Run: headless pygame with SDL's dummy video driver; simulated clock (each Clock.tick advances the game by its frame time, no real sleeping); random seed 0; keys injected as events and as key.get_pressed() state; no mouse input.
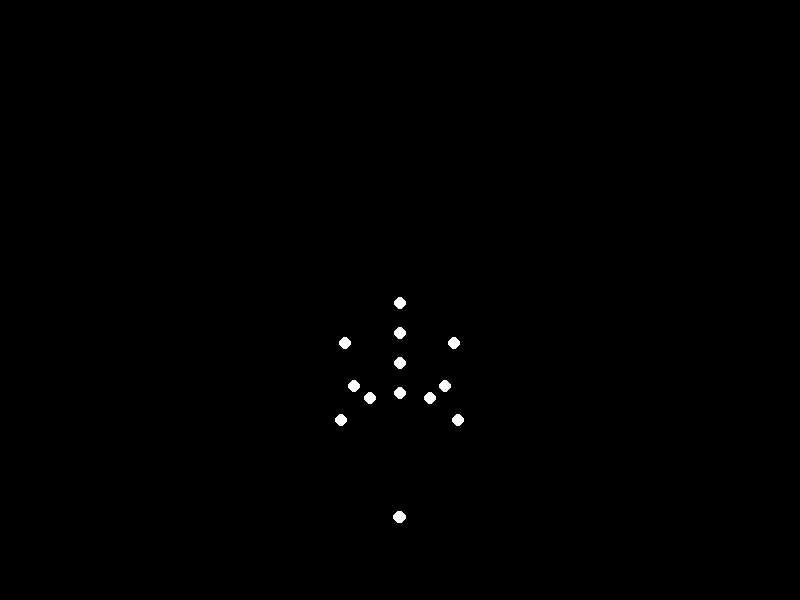
Frame 1 of 4 · flips 1–60 · no input
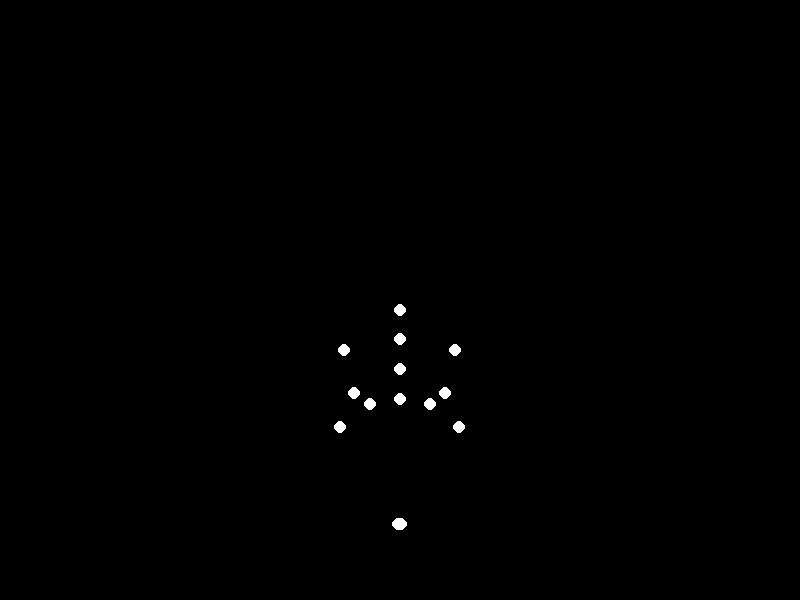
Frame 2 of 4 · flips 61–180 · tapped SPACE, RETURN · held RIGHT (→), D
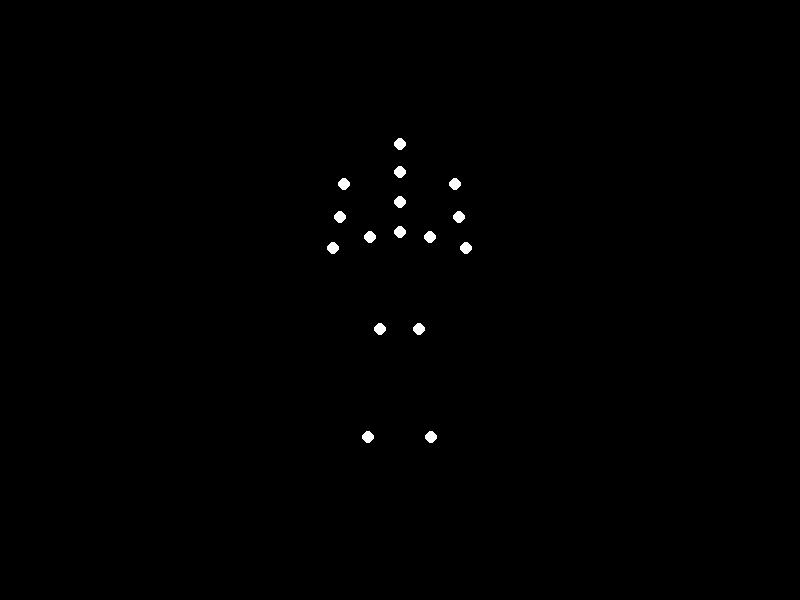
Frame 3 of 4 · flips 181–300 · held DOWN (↓), S
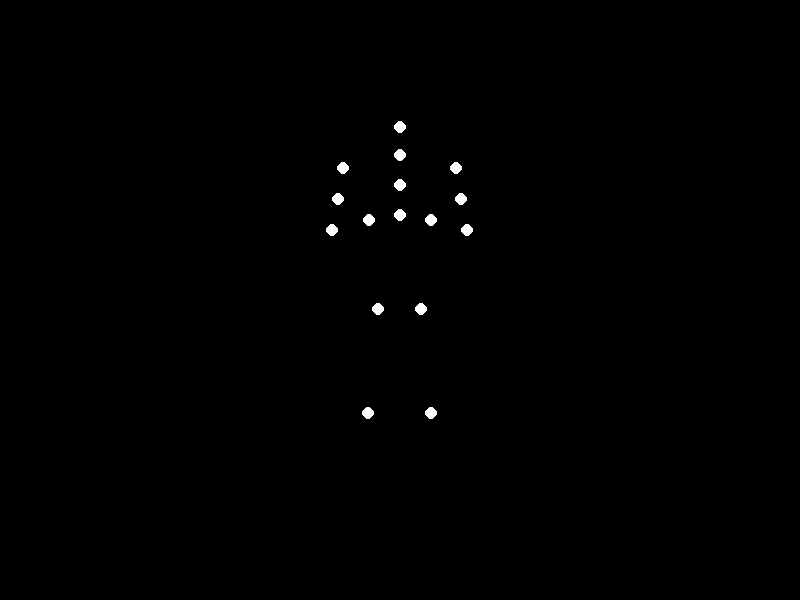
Frame 4 of 4 · flips 301–420 · held LEFT (←), A, UP (↑), W

The pygame program that drew these frames:


import pygame
import sys
import math

# Initialize Pygame
pygame.init()
WIDTH, HEIGHT = 800, 600
screen = pygame.display.set_mode((WIDTH, HEIGHT))
pygame.display.set_caption("Point-Light Biological Motion: Heavy Woman Sitting Down")

# Colors
BLACK = (0, 0, 0)
WHITE = (255, 255, 255)

# Body points (15 points with indices)
POINTS = {
    "head": 0, "neck": 1,
    "l_shoulder": 2, "r_shoulder": 3,
    "l_elbow": 4, "r_elbow": 5,
    "l_wrist": 6, "r_wrist": 7,
    "mid_back": 8, "mid_hip": 9,
    "l_hip": 10, "r_hip": 11,
    "l_knee": 12, "r_knee": 13,
    "l_ankle": 14, "r_ankle": 15
}

# Physics and timing setup
FPS = 60
clock = pygame.time.Clock()
time_passed = 0
sitting_speed = 0.8  # Slower speed for heavy person
sway_magnitude = 0.02

def get_body_positions(phase):
    """Calculate positions of all body points based on sitting phase"""
    positions = [None] * 16
    
    # Base positions
    base_y = HEIGHT * 0.3 + (HEIGHT * 0.4 * phase)
    hip_width = 60 + 20 * math.sin(time_passed * sway_magnitude)
    
    # Head and neck
    positions[POINTS["head"]] = (WIDTH//2, base_y - 80 + 10*math.sin(time_passed*0.03))
    positions[POINTS["neck"]] = (WIDTH//2, base_y - 50)
    
    # Torso components
    positions[POINTS["mid_back"]] = (WIDTH//2, base_y - 20)
    positions[POINTS["mid_hip"]] = (WIDTH//2, base_y + 10)
    
    # Shoulders and arms
    shoulder_y = base_y - 40 + 8 * math.sin(time_passed*0.05)
    positions[POINTS["l_shoulder"]] = (WIDTH//2 - hip_width*0.9, shoulder_y)
    positions[POINTS["r_shoulder"]] = (WIDTH//2 + hip_width*0.9, shoulder_y)
    
    elbow_offset_y = 30 + 15*phase
    elbow_forward = 20 * (1 - phase)
    positions[POINTS["l_elbow"]] = (
        WIDTH//2 - hip_width*0.7 - elbow_forward,
        shoulder_y + elbow_offset_y
    )
    positions[POINTS["r_elbow"]] = (
        WIDTH//2 + hip_width*0.7 + elbow_forward,
        shoulder_y + elbow_offset_y
    )
    
    positions[POINTS["l_wrist"]] = (
        positions[POINTS["l_elbow"]][0] - 5 - 10*phase,
        positions[POINTS["l_elbow"]][1] + 30 + 5*phase
    )
    positions[POINTS["r_wrist"]] = (
        positions[POINTS["r_elbow"]][0] + 5 + 10*phase,
        positions[POINTS["r_elbow"]][1] + 30 + 5*phase
    )
    
    # Hips
    positions[POINTS["l_hip"]] = (WIDTH//2 - hip_width//2, base_y + 15)
    positions[POINTS["r_hip"]] = (WIDTH//2 + hip_width//2, base_y + 15)
    
    # Legs
    knee_spacing = 50
    positions[POINTS["l_knee"]] = (
        WIDTH//2 - knee_spacing//2 + 30*phase,
        base_y + 100 + 40*phase
    )
    positions[POINTS["r_knee"]] = (
        WIDTH//2 + knee_spacing//2 - 30*phase,
        base_y + 100 + 40*phase
    )
    
    ankle_offset = 40
    positions[POINTS["l_ankle"]] = (
        positions[POINTS["l_knee"]][0] - 5 - ankle_offset*phase,
        positions[POINTS["l_knee"]][1] + 100 + 40*phase
    )
    positions[POINTS["r_ankle"]] = (
        positions[POINTS["r_knee"]][0] + 5 + ankle_offset*phase,
        positions[POINTS["r_knee"]][1] + 100 + 40*phase
    )
    
    return positions

# Main loop
running = True
while running:
    for event in pygame.event.get():
        if event.type == pygame.QUIT:
            running = False
    
    # Clear screen
    screen.fill(BLACK)
    
    # Update time
    time_passed += clock.tick(FPS) * 0.001  # Delta time in seconds
    phase = min(1.0, (math.sin(time_passed * sitting_speed) + 1) / 2)
    
    # Get and draw body positions
    body_positions = get_body_positions(phase)
    for point in body_positions:
        pygame.draw.circle(screen, WHITE, (int(point[0]), int(point[1])), 6)
    
    pygame.display.flip()

pygame.quit()
sys.exit()
